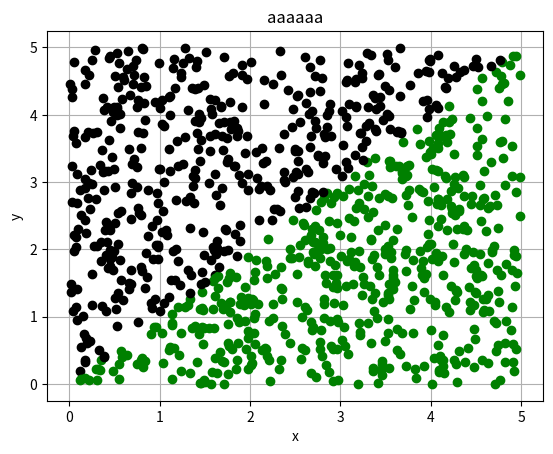

This figure's Python source:
import sys
sys.path.append('/usr/local/anaconda3/lib/python3.6/site-packages')
from numpy import random
#print(random.__doc__)
#print(random.uniform.__doc__)

N = 1000
a = 0
b = 5

#paseido-gadijumi skaitlu generatora grauds 

x = random.uniform(a,b,N)

'''

random.seed(1)

x = random.uniform(a,b,N)

k = [0,0,0,0,0]
for i in range(N):
    if x[i] < 1:
        k[0] = k[0] + 1
    elif x[i] <2:
        k[1] =k[1] + 1
    elif x[i] <3:
        k[2] = k[2] + 1
    elif x[i] < 4:
        k[3] = k[3] + 1
    else:
        k[4] = k[4] + 1
print(k)
'''

y = random.uniform(a,b,N)
from matplotlib import pyplot as plt
plt.grid()
plt.xlabel('x')
plt.ylabel('y')
plt.title('aaaaaa')
#plt.plot(x,y, 'ko')
#plt.show()
N1=0
for i in range (N):
    if y[i] < x[i]:
        plt.plot(x[i],y[i],'go')
    else:
        plt.plot(x[i],y[i],'ko')
S_zinamais = (b-a) * (b-a)
S_nezinamais = 1. * S_zinamais *N1/N
print (S_nezinamais)
plt.show()
    
        
